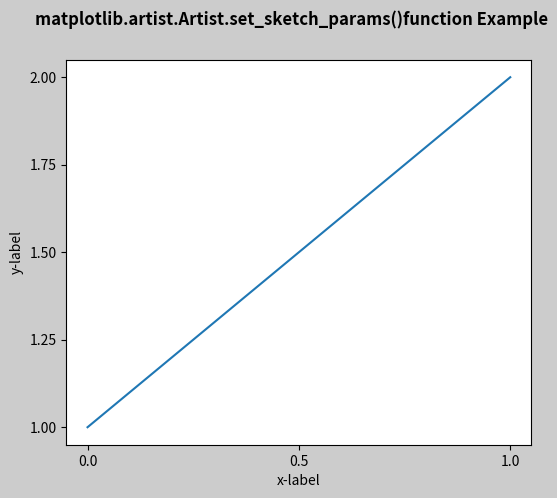

The script that saved this image:
# Implementation of matplotlib function
from matplotlib.artist import Artist
import matplotlib.pyplot as plt
import matplotlib.colors as mcolors
import matplotlib.gridspec as gridspec
import numpy as np

plt.rcParams['savefig.facecolor'] = "0.8"
plt.rcParams['figure.figsize'] = 6, 5

fig, ax = plt.subplots()

ax.plot([1, 2])

ax.locator_params("x", nbins=3)
ax.locator_params("y", nbins=5)

ax.set_xlabel('x-label')
ax.set_ylabel('y-label')

Artist.set_sketch_params(ax, 100, 100, 20)

fig.suptitle('matplotlib.artist.Artist.set_sketch_params()\
function Example', fontweight="bold")

plt.show()
